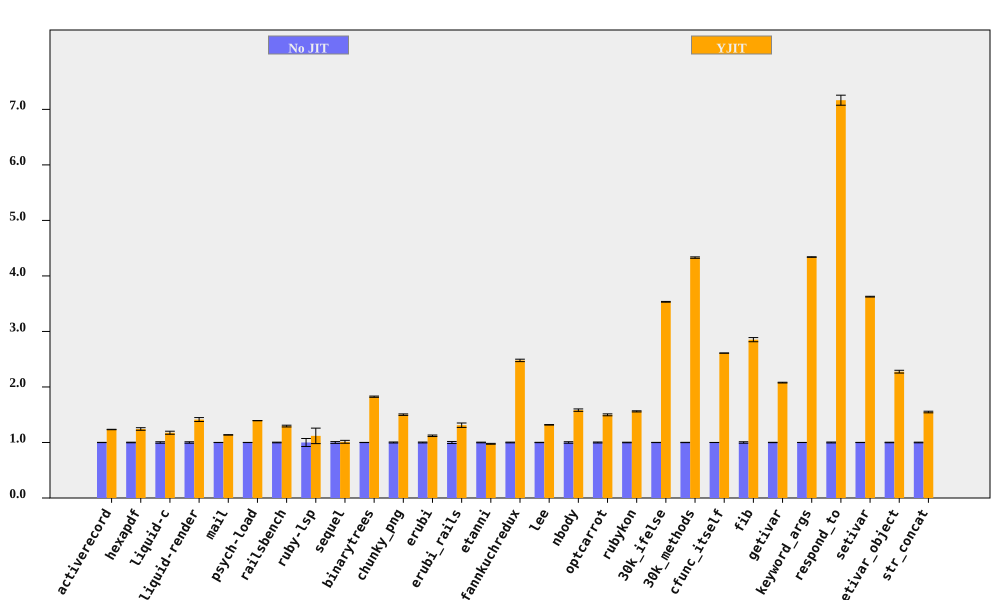

Source data for this figure (header and first rows):
bench, No JIT (ms), No JIT RSD, YJIT (ms), YJIT RSD, YJIT spd, YJIT spd RSD, % in YJIT
activerecord, 427.7, 0.2119, 346.7, 0.2191, 1.234, 0.3048, 89.49
hexapdf, 8089, 0.5192, 6507, 1.798, 1.243, 1.871, 89.17
liquid-c, 231.2, 1.328, 196.6, 1.904, 1.176, 2.322, 92.95
liquid-render, 566.3, 1.304, 400.7, 2.115, 1.413, 2.484, 87.6
mail, 454.2, 0.1131, 399.6, 0.2309, 1.137, 0.2572, 99.01
psych-load, 7328, 0.1204, 5259, 0.1068, 1.394, 0.161, 99.99
railsbench, 7497, 0.5898, 5786, 1.058, 1.296, 1.212, 93.01
ruby-lsp, 222.9, 7.197, 199.1, 10.17, 1.119, 12.46, 69.47
sequel, 401.6, 1.619, 396.8, 2.013, 1.012, 2.583, 82.36
binarytrees, 991.8, 0.1425, 543.5, 0.5938, 1.825, 0.6106, 100
chunky_png, 2276, 0.8921, 1516, 0.0624, 1.501, 0.8943, 100
erubi, 641.8, 0.8076, 572.7, 0.8907, 1.121, 1.202, 100
erubi_rails, 63.41, 1.813, 48.36, 2.434, 1.311, 3.035, 89.02
etanni, 909.9, 0.5972, 932, 0.5165, 0.9763, 0.7896, 7.029
fannkuchredux, 5513, 0.6346, 2224, 0.6018, 2.479, 0.8746, 90.2
lee, 3047, 0.3086, 2311, 0.1839, 1.318, 0.3593, 99.97
nbody, 279.2, 1.363, 176.4, 0.06805, 1.583, 1.365, 100
optcarrot, 15249, 0.8633, 10178, 0.7628, 1.498, 1.152, 96.78
rubykon, 32297, 0.4983, 20698, 0.429, 1.56, 0.6575, 99.77
30k_ifelse, 7070, 0.1926, 2001, 0.0242, 3.534, 0.1942, 99.99
30k_methods, 17562, 0.2806, 4055, 0.08947, 4.33, 0.2945, 100
cfunc_itself, 269.8, 0.06035, 103.4, 0.01262, 2.61, 0.06166, 100
fib, 545.6, 1.312, 191.3, 0.00599, 2.852, 1.312, 100
getivar, 223.3, 0.3191, 107.5, 0.008653, 2.078, 0.3192, 95.54
keyword_args, 694.7, 0.09904, 160.1, 0.03482, 4.34, 0.105, 100
respond_to, 715.4, 0.7992, 99.84, 0.9761, 7.165, 1.262, 100
setivar, 181.5, 0.1893, 50.04, 0.01252, 3.627, 0.1897, 98.43
setivar_object, 290.2, 0.468, 127.5, 0.9929, 2.276, 1.098, 95.22
str_concat, 164.9, 0.5879, 106.5, 0.7317, 1.549, 0.9386, 99.96
